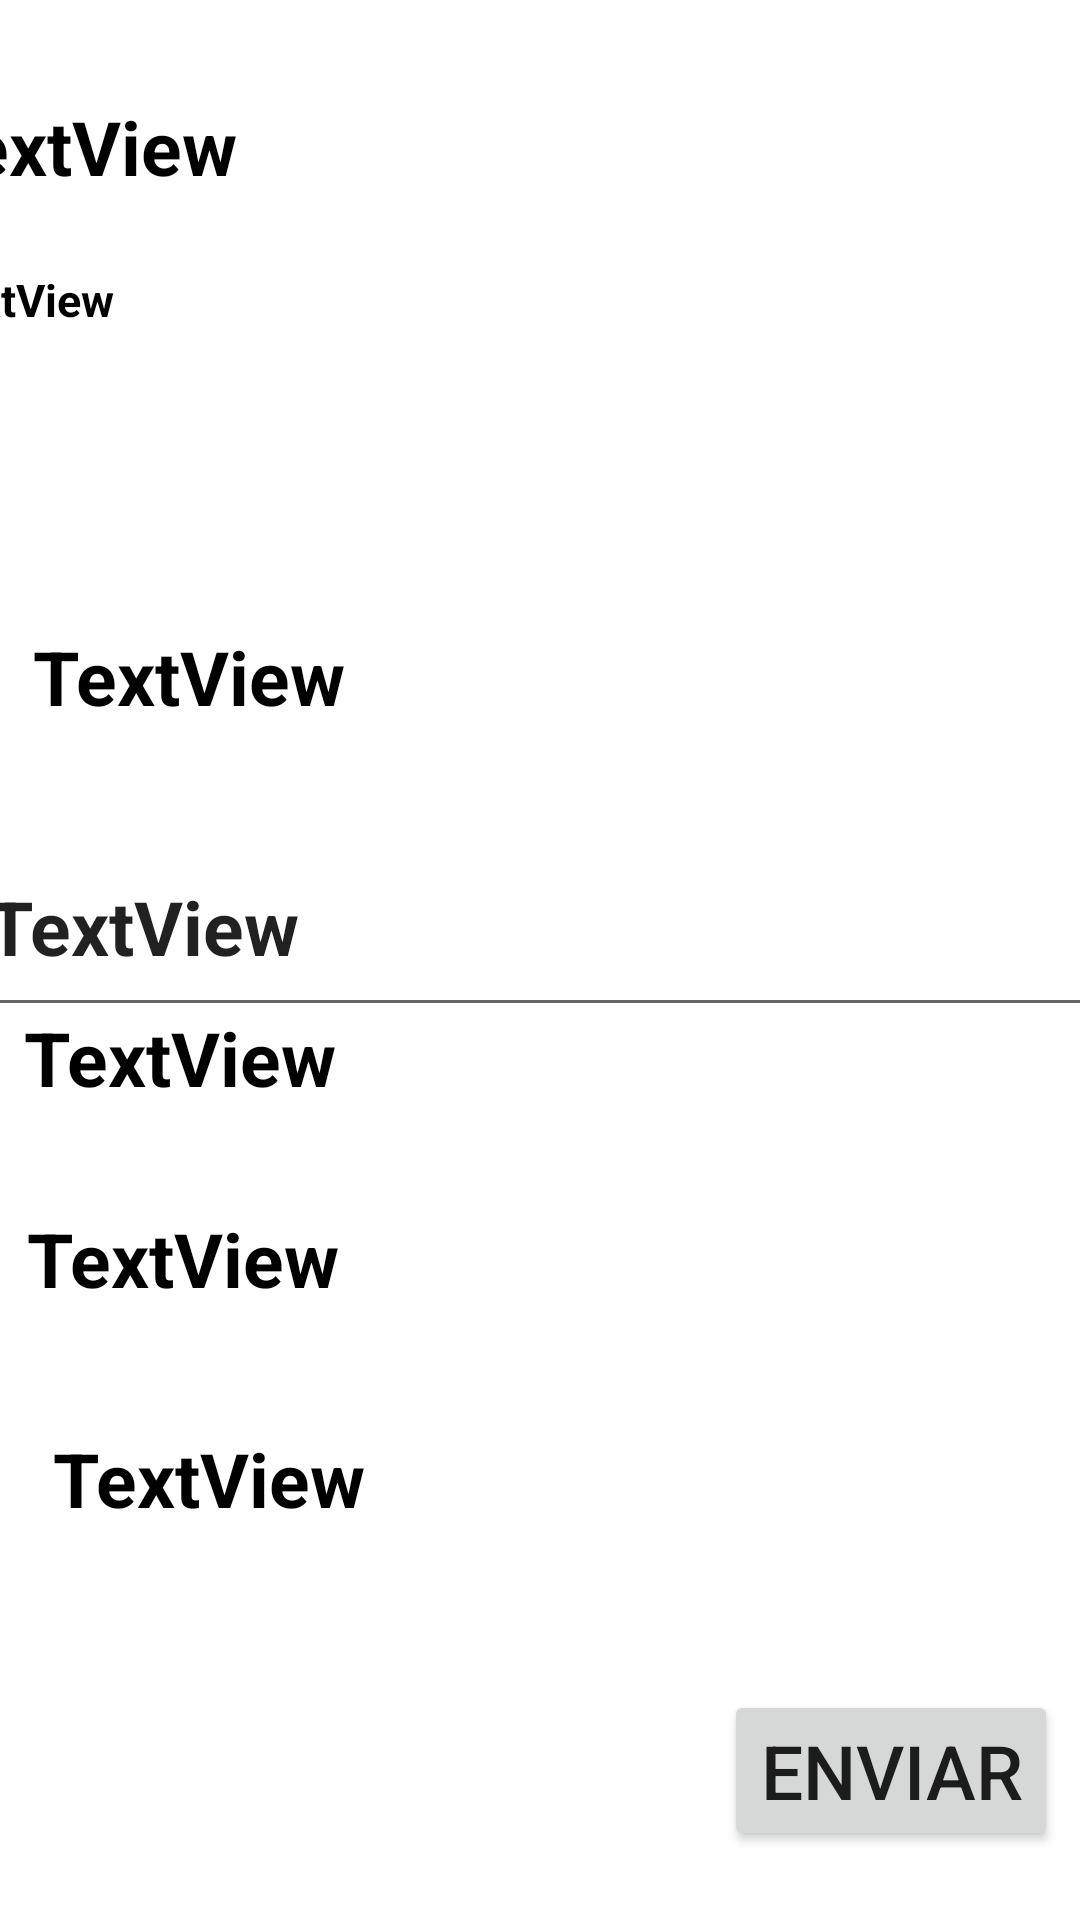

Write the Android layout XML for this screen, with the resource values it uses.
<!-- AndroidManifest.xml: application theme Theme.FavPelis -->
<!-- res/layout/focus_movie.xml -->
<?xml version="1.0" encoding="utf-8"?>

<androidx.constraintlayout.widget.ConstraintLayout xmlns:android="http://schemas.android.com/apk/res/android"
    xmlns:app="http://schemas.android.com/apk/res-auto"
    xmlns:tools="http://schemas.android.com/tools"
    android:layout_width="match_parent"
    android:layout_height="match_parent">

    <ImageView
        android:id="@+id/thumb"
        android:layout_width="match_parent"
        android:layout_height="match_parent"
        android:scaleType="centerCrop"
        app:layout_constraintBottom_toTopOf="@+id/guideline7"
        app:layout_constraintEnd_toEndOf="parent"
        app:layout_constraintHorizontal_bias="0.387"
        app:layout_constraintStart_toStartOf="@+id/guideline"
        app:layout_constraintTop_toTopOf="@+id/guideline2"
        app:layout_constraintVertical_bias="0.0" />

    <androidx.constraintlayout.widget.Guideline
        android:id="@+id/guideline"
        android:layout_width="wrap_content"
        android:layout_height="wrap_content"
        android:orientation="vertical"
        app:layout_constraintGuide_percent="0.048661802" />

    <androidx.constraintlayout.widget.Guideline
        android:id="@+id/guideline2"
        android:layout_width="wrap_content"
        android:layout_height="wrap_content"
        android:orientation="horizontal"
        app:layout_constraintGuide_percent="0.03009576" />

    <androidx.constraintlayout.widget.Guideline
        android:id="@+id/guideline6"
        android:layout_width="wrap_content"
        android:layout_height="wrap_content"
        android:orientation="horizontal"
        app:layout_constraintGuide_percent="0.88" />

    <androidx.constraintlayout.widget.Guideline
        android:id="@+id/guideline3"
        android:layout_width="wrap_content"
        android:layout_height="wrap_content"
        android:orientation="vertical"
        app:layout_constraintGuide_percent="0.98" />

    <TextView
        android:id="@+id/title"
        android:layout_width="378dp"
        android:layout_height="49dp"
        android:text="TextView"
        android:textColor="#000000"
        android:textSize="25dp"
        android:textStyle="bold"
        app:layout_constraintBottom_toTopOf="@+id/guideline8"
        app:layout_constraintEnd_toStartOf="@+id/guideline3"
        app:layout_constraintHorizontal_bias="1.0"
        app:layout_constraintStart_toStartOf="@+id/guideline"
        app:layout_constraintTop_toTopOf="@+id/guideline7"
        app:layout_constraintVertical_bias="0.0" />

    <TextView
        android:id="@+id/idAny"
        android:layout_width="382dp"
        android:layout_height="50dp"
        android:text="TextView"
        android:textColor="#000000"
        android:textSize="25dp"
        android:textStyle="bold"
        app:layout_constraintBottom_toTopOf="@+id/guideline10"
        app:layout_constraintEnd_toStartOf="@+id/guideline3"
        app:layout_constraintHorizontal_bias="0.143"
        app:layout_constraintStart_toStartOf="@+id/guideline"
        app:layout_constraintTop_toTopOf="@+id/guideline9" />

    <androidx.constraintlayout.widget.Guideline
        android:id="@+id/guideline4"
        android:layout_width="wrap_content"
        android:layout_height="wrap_content"
        android:orientation="horizontal"
        app:layout_constraintGuide_percent="0.98" />

    <Button
        android:id="@+id/idEnviar"
        android:layout_width="wrap_content"
        android:layout_height="wrap_content"
        android:text="Enviar"
        android:textSize="25dp"
        app:layout_constraintBottom_toTopOf="@+id/guideline4"
        app:layout_constraintEnd_toStartOf="@+id/guideline3"
        app:layout_constraintHorizontal_bias="1.0"
        app:layout_constraintStart_toStartOf="@+id/guideline5"
        app:layout_constraintTop_toTopOf="@+id/guideline6"
        app:layout_constraintVertical_bias="0.0" />

    <androidx.constraintlayout.widget.Guideline
        android:id="@+id/guideline5"
        android:layout_width="wrap_content"
        android:layout_height="wrap_content"
        android:orientation="vertical"
        app:layout_constraintGuide_percent="0.71532845" />

    <TextView
        android:id="@+id/idAdult"
        android:layout_width="391dp"
        android:layout_height="52dp"
        android:text="TextView"
        android:textSize="25dp"
        android:textColor="#000000"
        android:textStyle="bold"
        app:layout_constraintBottom_toTopOf="@+id/guideline12"
        app:layout_constraintEnd_toStartOf="@+id/guideline3"
        app:layout_constraintHorizontal_bias="0.175"
        app:layout_constraintStart_toStartOf="@+id/guideline"
        app:layout_constraintTop_toTopOf="@+id/guideline11" />

    <TextView
        android:id="@+id/idPopularity"
        android:layout_width="385dp"
        android:layout_height="59dp"
        android:text="TextView"
        android:textSize="25dp"
        android:textColor="#000000"
        android:textStyle="bold"
        app:layout_constraintBottom_toTopOf="@+id/guideline13"
        app:layout_constraintEnd_toStartOf="@+id/guideline3"
        app:layout_constraintHorizontal_bias="0.175"
        app:layout_constraintStart_toStartOf="@+id/guideline"
        app:layout_constraintTop_toTopOf="@+id/guideline12" />

    <TextView
        android:id="@+id/idOriginalLenguaje"
        android:layout_width="388dp"
        android:layout_height="53dp"
        android:text="TextView"
        android:textSize="25dp"
        android:textColor="#000000"
        android:textStyle="bold"
        app:layout_constraintBottom_toTopOf="@+id/guideline14"
        app:layout_constraintEnd_toStartOf="@+id/guideline3"
        app:layout_constraintHorizontal_bias="0.0"
        app:layout_constraintStart_toStartOf="@+id/guideline"
        app:layout_constraintTop_toTopOf="@+id/guideline13"
        app:layout_constraintVertical_bias="0.52" />

    <TextView
        android:id="@+id/idoverview"
        android:layout_width="377dp"
        android:layout_height="136dp"
        android:text="TextView"
        android:textColor="#000000"
        android:textSize="15dp"
        android:textStyle="bold"
        app:layout_constraintBottom_toTopOf="@+id/guideline9"
        app:layout_constraintEnd_toStartOf="@+id/guideline3"
        app:layout_constraintHorizontal_bias="1.0"
        app:layout_constraintStart_toStartOf="@+id/guideline"
        app:layout_constraintTop_toTopOf="@+id/guideline8"
        app:layout_constraintVertical_bias="0.0" />

    <androidx.constraintlayout.widget.Guideline
        android:id="@+id/guideline7"
        android:layout_width="wrap_content"
        android:layout_height="wrap_content"
        android:orientation="horizontal"
        app:layout_constraintGuide_percent="0.05" />

    <androidx.constraintlayout.widget.Guideline
        android:id="@+id/guideline8"
        android:layout_width="wrap_content"
        android:layout_height="wrap_content"
        android:orientation="horizontal"
        app:layout_constraintGuide_percent="0.14" />

    <androidx.constraintlayout.widget.Guideline
        android:id="@+id/guideline9"
        android:layout_width="wrap_content"
        android:layout_height="wrap_content"
        android:orientation="horizontal"
        app:layout_constraintGuide_percent="0.29" />

    <androidx.constraintlayout.widget.Guideline
        android:id="@+id/guideline10"
        android:layout_width="wrap_content"
        android:layout_height="wrap_content"
        android:orientation="horizontal"
        app:layout_constraintGuide_percent="0.44" />

    <androidx.constraintlayout.widget.Guideline
        android:id="@+id/guideline11"
        android:layout_width="wrap_content"
        android:layout_height="wrap_content"
        android:orientation="horizontal"
        app:layout_constraintGuide_percent="0.52" />

    <androidx.constraintlayout.widget.Guideline
        android:id="@+id/guideline12"
        android:layout_width="wrap_content"
        android:layout_height="wrap_content"
        android:orientation="horizontal"
        app:layout_constraintGuide_percent="0.61" />

    <androidx.constraintlayout.widget.Guideline
        android:id="@+id/guideline13"
        android:layout_width="wrap_content"
        android:layout_height="wrap_content"
        android:orientation="horizontal"
        app:layout_constraintGuide_percent="0.74" />

    <androidx.constraintlayout.widget.Guideline
        android:id="@+id/guideline14"
        android:layout_width="wrap_content"
        android:layout_height="wrap_content"
        android:orientation="horizontal"
        app:layout_constraintGuide_percent="0.83" />

    <EditText
        android:id="@+id/idPuntuacio1"
        android:layout_width="388dp"
        android:layout_height="70dp"
        android:text="TextView"
        android:textSize="25dp"
        android:textStyle="bold"
        app:layout_constraintBottom_toTopOf="@+id/guideline11"
        app:layout_constraintEnd_toStartOf="@+id/guideline3"
        app:layout_constraintStart_toStartOf="@+id/guideline"
        app:layout_constraintTop_toTopOf="@+id/guideline10" />

</androidx.constraintlayout.widget.ConstraintLayout>
<!-- resources referenced by this layout -->
<resources>
  <style name="Theme.FavPelis" parent="Theme.MaterialComponents.DayNight.DarkActionBar">
          
          <item name="colorPrimary">@color/black</item>
          <item name="colorPrimaryVariant">@color/white</item>
          <item name="colorOnPrimary">@color/white</item>
          
          <item name="colorSecondary">@color/teal_200</item>
          <item name="colorSecondaryVariant">@color/teal_700</item>
          <item name="colorOnSecondary">@color/black</item>
          
          <item name="android:statusBarColor">?attr/colorPrimaryVariant</item>
          
      </style>
  <!-- not gathered from this repository: default colours our renderer supplied (Android Studio template values) -->
  <color name="teal_200">#FF03DAC5</color>
  <color name="teal_700">#FF018786</color>
  <color name="black">#FF000000</color>
  <color name="white">#FFFFFFFF</color>
</resources>
